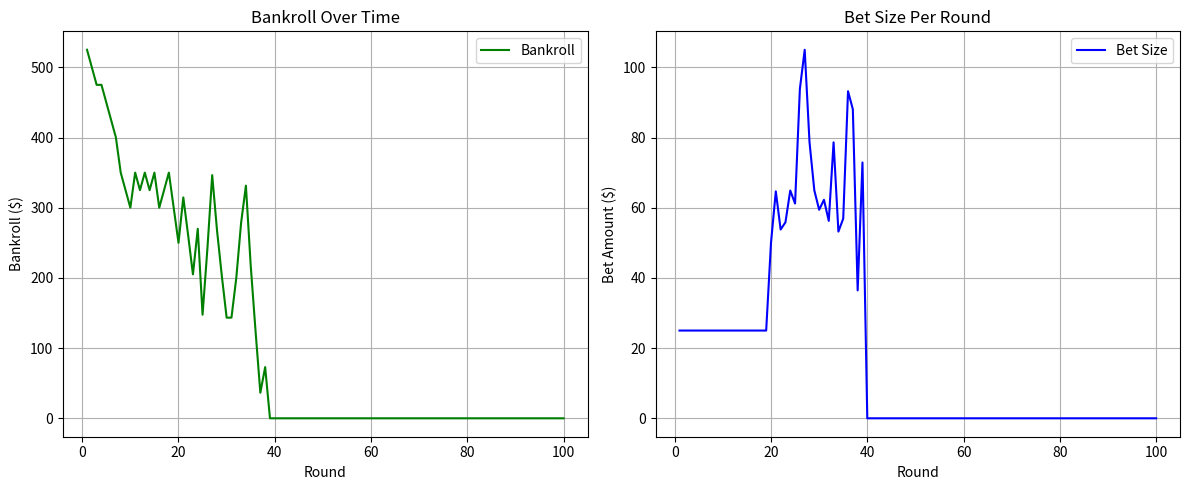

Generate this figure with matplotlib:
import random 
import matplotlib.pyplot as plt

# Main Program
def main():
    game = BlackjackGame()
    agent = Agent()
    data = DataCollector()
    

    for _ in range(100):
        game.reset()
        agent.play_game(game)
        data.record(agent.current_bet, agent.bankroll)
    
    data.visualize_results()

# Blackjack Game Class
class BlackjackGame:
    def __init__(self, num_decks=6, penetration_limit=0.75):
        self.num_decks = num_decks
        self.penetration_limit = penetration_limit  # % of cards dealt before reshuffle
        self.total_cards = 52 * self.num_decks
        self.cards_dealt = 0
        self.deck = self.create_shuffled_deck()
        self.dealer_hand = []
        self.player_hand = []

    def create_shuffled_deck(self):
        deck = []
        values = [2, 3, 4, 5, 6, 7, 8, 9, 10, 'J', 'Q', 'K', 'A']
        for _ in range(self.num_decks):
            for value in values:
                for _ in range(4):
                    deck.append(value)
        random.shuffle(deck)
        self.cards_dealt = 0  # reset counter on new deck
        return deck

    def reset(self):
        # Check if we need to reshuffle based on penetration
        if self.cards_dealt > self.total_cards * self.penetration_limit:
            print("Reshuffling shoe (penetration limit reached)...")
            self.deck = self.create_shuffled_deck()
        
        self.dealer_hand = []
        self.player_hand = []
        self.deal_initial_cards()

    def deal_card(self, hand):
        card = self.deck.pop()
        self.cards_dealt += 1
        hand.append(card)
        return card

    def deal_initial_cards(self):
        self.deal_card(self.dealer_hand)
        self.deal_card(self.dealer_hand)
        self.deal_card(self.player_hand)
        self.deal_card(self.player_hand)

    def get_hand_value(self, hand):
        value = 0
        num_aces = 0
        for card in hand:
            if card in ['J', 'Q', 'K']:
                value += 10
            elif card == 'A':
                value += 11
                num_aces += 1
            else:
                value += card
        while value > 21 and num_aces > 0:
            value -= 10
            num_aces -= 1
        return value

    def dealer_turn(self):
        while self.get_hand_value(self.dealer_hand) < 17:
            self.deal_card(self.dealer_hand)

    def is_blackjack(self, hand):
        return self.get_hand_value(hand) == 21 and len(hand) == 2

    def is_bust(self, hand):
        return self.get_hand_value(hand) > 21

    def get_decks_remaining(self):
        return max(1, len(self.deck) / 52.0)  # avoid divide-by-zero


def test_blackjack_game():
    game = BlackjackGame()

    # Test 1: Check deck has 52 cards
    print("Test 1: Deck has 52 cards:", len(game.deck) == 52)

    # Test 2: Deal initial cards
    game.deal_initial_cards()
    print("Test 2: Player and dealer have 2 cards each:",
          len(game.player_hand) == 2 and len(game.dealer_hand) == 2)

    # Test 3: Check card values (hand with known cards)
    test_hand = [10, 'K']  # Total should be 20
    print("Test 3: Hand value should be 20:", game.get_hand_value(test_hand) == 20)

    test_hand = [5, 'A']  # Should be 16
    print("Test 3.1: Hand value should be 16:", game.get_hand_value(test_hand) == 16)

    test_hand = [5, 'A', 'A']  # Should be 17
    print("Test 3.2: Hand value should be 17:", game.get_hand_value(test_hand) == 17)

    # Test 4: Check blackjack detection
    blackjack_hand = [10, 'A']
    print("Test 4: Is blackjack:", game.is_blackjack(blackjack_hand))

    # Test 5: Check bust detection
    bust_hand = [10, 9, 5]
    print("Test 5: Is bust:", game.is_bust(bust_hand))

    # Test 6: Dealer hits until 17+
    game.reset()
    game.dealer_hand = [2, 3]  # Force weak hand
    game.dealer_turn()
    dealer_total = game.get_hand_value(game.dealer_hand)
    print("Test 6: Dealer stops at 17 or more:", dealer_total >= 17)

# Run the test
test_blackjack_game()

# Agent Class
class Agent:
    def __init__(self):
        self.running_count = 0
        self.true_count = 0
        self.betting_unit = 25
        self.bankroll = 500 # starting money
        self.current_bet = 0

    def update_running_count(self, cards_seen):
        # Update count based on high-low system
        for card in cards_seen:
            if card in [2,3,4,5,6]:
                self.running_count += 1
            elif card in [10,'J','Q','K','A']:
                self.running_count -= 1

    def calculate_true_count(self, decks_remaining):
        # True Count = Running Count / Decks Remaining
        self.true_count = self.running_count / decks_remaining

    def place_bet(self):
        # Betting strategy based on true count
        if self.true_count >= 2:
            self.current_bet = min(self.betting_unit * (self.true_count - 1), self.bankroll, 250)
        else:
            self.current_bet = min(self.betting_unit, self.bankroll)

    def decide_move(self, player_hand, dealer_card):
        # Implement Basic Strategy rules
        player_val = BlackjackGame().get_hand_value(player_hand)
        dealer_val = BlackjackGame().get_hand_value([dealer_card])
        can_double = len(player_hand) == 2 

        #soft 
        #while isSoft


        #hard total 
        if player_val <= 9 :
            return 'double' if can_double and 3 <= dealer_val <=6 else 'hit'
        elif player_val == 10 :
            return 'double' if can_double and dealer_val <= 9 else 'hit'
        elif player_val == 11:
            return 'double' if can_double else 'hit' 
        elif player_val == 12:
            return 'stand' if can_double and dealer_val in [4,5,6] else 'hit'
        elif player_val in [13,14,15,16]:
            return 'stand' if can_double and dealer_val in range(2,6) else 'hit'
        else:
            return 'stand'

    def play_game(self, game):
        # initial setup 
        print("Starting new game round...")
        
        self.place_bet()
        bet = self.current_bet
        print(f"Bet placed: ${bet:.2f}")
        print(f" Running count: {self.running_count}, True count: {self.true_count:.2f}")
        print(f"Bankroll before round: ${self.bankroll:.2f}")
        
        # Deal initial cards
        dealer_card = game.dealer_hand[0]
        print(f" Player hand: {game.player_hand}, value: {game.get_hand_value(game.player_hand)}")
        print(f" Dealer upcard: {dealer_card}")

        move = self.decide_move(game.player_hand, dealer_card)
        
        if move == 'hit':
            game.deal_card(game.player_hand)
            print(f" Player hits and receives: {game.player_hand[-1]}")
        elif move == 'double':
            bet = min(bet * 2, self.bankroll)
            game.deal_card(game.player_hand)
            print(f"Player doubles! New card: {game.player_hand[-1]}")
            print(f"New bet amount: ${bet:.2f}")
        else: 
            print("Player stands.")

        print(f" Final player hand: {game.player_hand}, value: {game.get_hand_value(game.player_hand)}")

        #dealer turn 
        game.dealer_turn()
        print(f" Dealer final hand: {game.dealer_hand}, value: {game.get_hand_value(game.dealer_hand)}")

        # Calculate final values
        player_value = game.get_hand_value(game.player_hand)
        dealer_value = game.get_hand_value(game.dealer_hand)
    
        #outcome
        if game.is_bust(game.player_hand):
            payout = -bet
            print("Player busted.")
        elif game.is_bust(game.dealer_hand):
            payout = bet
            print("Dealer busted. Player wins!")
        elif game.is_blackjack(game.player_hand) and not game.is_blackjack(game.dealer_hand):
            payout = bet * 1.5  # Blackjack pays 3:2
            print("Blackjack! Player wins!")
        elif player_value > dealer_value:
            payout = bet  
            print("Player wins.")
        elif player_value < dealer_value:
            payout = -bet
            print("Dealer wins.")
        else:
            payout = 0
            print("Push (tie).")
        
        # Update bankroll
        self.bankroll += payout
        print(f"Bankroll after round: ${self.bankroll:.2f}")

        # Update card counting
        cards_seen = game.player_hand + game.dealer_hand
        self.update_running_count(cards_seen)
        self.calculate_true_count(game.get_decks_remaining())
        print(f"Updated running count: {self.running_count}, True count: {self.true_count:.2f}")

#Random Agent Class
class RandomAgent:
    def __init__(self):
        self.bankroll = 500
        self.current_bet = 0

    def place_bet(self):
        self.current_bet += random.choice(range(1,250))
       
    def decide_move(self, player_hand, dealer_card):
        actions = ['hit','double','stand']
        return random.choices(actions)
        

    def play_game(self, game):
        # initial setup 
        print("Starting new game round...")
        
        self.place_bet()
        bet = self.current_bet
        print(f"Bet placed: ${bet:.2f}")
        print(f" Running count: {self.running_count}, True count: {self.true_count:.2f}")
        print(f"Bankroll before round: ${self.bankroll:.2f}")
        
        # Deal initial cards
        dealer_card = game.dealer_hand[0]
        print(f" Player hand: {game.player_hand}, value: {game.get_hand_value(game.player_hand)}")
        print(f" Dealer upcard: {dealer_card}")

        move = self.decide_move(game.player_hand, dealer_card)
        
        if move == 'hit':
            game.deal_card(game.player_hand)
            print(f" Player hits and receives: {game.player_hand[-1]}")
        elif move == 'double':
            bet = min(bet * 2, self.bankroll)
            game.deal_card(game.player_hand)
            print(f"Player doubles! New card: {game.player_hand[-1]}")
            print(f"New bet amount: ${bet:.2f}")
        else: 
            print("Player stands.")

        print(f" Final player hand: {game.player_hand}, value: {game.get_hand_value(game.player_hand)}")

        #dealer turn 
        game.dealer_turn()
        print(f" Dealer final hand: {game.dealer_hand}, value: {game.get_hand_value(game.dealer_hand)}")

        # Calculate final values
        player_value = game.get_hand_value(game.player_hand)
        dealer_value = game.get_hand_value(game.dealer_hand)
    
        #outcome
        if game.is_bust(game.player_hand):
            payout = -bet
            print("Player busted.")
        elif game.is_bust(game.dealer_hand):
            payout = bet
            print("Dealer busted. Player wins!")
        elif game.is_blackjack(game.player_hand) and not game.is_blackjack(game.dealer_hand):
            payout = bet * 1.5  # Blackjack pays 3:2
            print("Blackjack! Player wins!")
        elif player_value > dealer_value:
            payout = bet  
            print("Player wins.")
        elif player_value < dealer_value:
            payout = -bet
            print("Dealer wins.")
        else:
            payout = 0
            print("Push (tie).")
        
        # Update bankroll
        self.bankroll += payout
        print(f"Bankroll after round: ${self.bankroll:.2f}")

# Data Collector Class
class DataCollector:
    def __init__(self):
        self.bets = []
        self.profits = []

    def record(self, bet, bankroll):
        self.bets.append(bet)
        self.profits.append(bankroll)

    def visualize_results(self):
        rounds = list(range(1, len(self.bets) + 1))
        # Plot 1: Bankroll over time
        plt.figure(figsize=(12, 5))

        plt.subplot(1, 2, 1)
        plt.plot(rounds, self.profits, label='Bankroll', color='green')
        plt.xlabel('Round')
        plt.ylabel('Bankroll ($)')
        plt.title('Bankroll Over Time')
        plt.grid(True)
        plt.legend()

        # Plot 2: Bet size per round
        plt.subplot(1, 2, 2)
        plt.plot(rounds, self.bets, label='Bet Size', color='blue')
        plt.xlabel('Round')
        plt.ylabel('Bet Amount ($)')
        plt.title('Bet Size Per Round')
        plt.grid(True)
        plt.legend()

        plt.tight_layout()
        plt.show()


# Run the program
if __name__ == "__main__":
    main()

    
    





                


        

        

